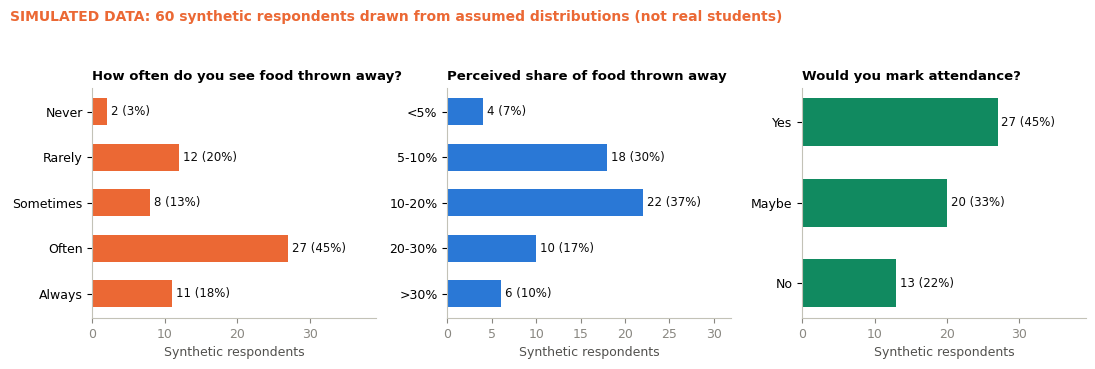

Write the Python code that produced this figure. (Note: this script raises an exception after producing the figure.)
"""SIMULATED student survey for the PlateWise report. ALL RESPONSES ARE SYNTHETIC.

The 'respondents' are drawn from the assumed distributions below. The output cannot validate
anything: every result is a restatement of the assumptions. Its use is to rehearse the survey
instrument and analysis, to size the real survey, and to fix decision rules in advance.

Run:  python3 simulate_survey.py      (fixed seed)
Writes: SIMULATED_survey_responses.csv, sim_survey_results.json, ../charts/fig_sim_survey.png
"""
import json, math
from pathlib import Path
import numpy as np, pandas as pd
from scipy.stats import norm
import matplotlib
matplotlib.use("Agg")
import matplotlib.pyplot as plt

SEED, N = 20261102, 60
rng = np.random.default_rng(SEED)

# ---- ASSUMED population distributions (the generating assumptions; see Appendix D) ----
SEEN  = ["Never", "Rarely", "Sometimes", "Often", "Always"];            P_SEEN  = [.03, .12, .30, .35, .20]
SHARE = ["Less than 5%", "5-10%", "10-20%", "20-30%", "More than 30%"]; P_SHARE = [.15, .30, .30, .17, .08]
MID   = [2.5, 7.5, 15.0, 25.0, 35.0]
RUN   = ["Never", "Rarely", "Sometimes", "Often"];                      P_RUN   = [.20, .35, .30, .15]
SKIP  = ["Never", "Rarely", "Sometimes", "Often", "Always"];            P_SKIP  = [.08, .22, .40, .22, .08]
SIGN  = ["No", "Maybe", "Yes"];                                         P_SIGN  = [.20, .40, .40]   # ordered low->high
ATT_MEAN, ATT_SD = 10.8, 2.2        # of 14 meals (77% attendance, as in the pilot)
RHO = 0.4                           # link: students who see more waste are more willing to sign up

def ordinal(z, probs):
    cuts = norm.ppf(np.cumsum(probs)[:-1])
    return np.searchsorted(cuts, z)

z_seen = rng.standard_normal(N)
z_sign = RHO * z_seen + math.sqrt(1 - RHO ** 2) * rng.standard_normal(N)
seen = ordinal(z_seen, P_SEEN)
sign = ordinal(z_sign, P_SIGN)
share = ordinal(rng.standard_normal(N), P_SHARE)
run = ordinal(rng.standard_normal(N), P_RUN)
skip = ordinal(rng.standard_normal(N), P_SKIP)
att = np.clip(np.round(rng.normal(ATT_MEAN, ATT_SD, N)), 0, 14).astype(int)

df = pd.DataFrame({
    "respondent": [f"SIM-{i+1:03d}" for i in range(N)],
    "attended_of_14": att,
    "waste_seen": [SEEN[i] for i in seen],
    "waste_share": [SHARE[i] for i in share],
    "runout": [RUN[i] for i in run],
    "skip_unannounced": [SKIP[i] for i in skip],
    "signup": [SIGN[i] for i in sign],
})
df.to_csv("SIMULATED_survey_responses.csv", index=False)

def cnt(vals, levels): return [int(sum(v == l for v in vals)) for l in levels]
def wilson(k, n, z=1.96):
    p = k / n; d = 1 + z * z / n
    c = (p + z * z / (2 * n)) / d
    h = z * math.sqrt(p * (1 - p) / n + z * z / (4 * n * n)) / d
    return round(100 * (c - h), 1), round(100 * (c + h), 1)

c_seen, c_share = cnt(df.waste_seen, SEEN), cnt(df.waste_share, SHARE)
c_run, c_skip, c_sign = cnt(df.runout, RUN), cnt(df.skip_unannounced, SKIP), cnt(df.signup, ["Yes", "Maybe", "No"])
k_seen = sum(c_seen[3:]); k_run = sum(c_run[2:]); k_skip = sum(c_skip[2:]); k_sign = c_sign[0] + c_sign[1]
mean_share = float(np.mean([MID[i] for i in share]))
res = dict(
    n=N, seed=SEED, SIMULATED=True,
    waste_seen=dict(zip(SEEN, c_seen)), waste_share=dict(zip(SHARE, c_share)), runout=dict(zip(RUN, c_run)),
    skip=dict(zip(SKIP, c_skip)), signup=dict(zip(["Yes", "Maybe", "No"], c_sign)),
    pct_waste_often_always=round(100 * k_seen / N, 1), ci_waste=wilson(k_seen, N),
    mean_perceived_waste_share=round(mean_share, 1),
    pct_runout_sometimes_plus=round(100 * k_run / N, 1), ci_runout=wilson(k_run, N),
    pct_skip_sometimes_plus=round(100 * k_skip / N, 1), ci_skip=wilson(k_skip, N),
    pct_signup_yes_or_maybe=round(100 * k_sign / N, 1), ci_signup=wilson(k_sign, N),
    pct_signup_yes=round(100 * c_sign[0] / N, 1),
    mean_attendance_pct=round(float(att.mean()) / 14 * 100, 1),
    half_width_n30=round(100 * 1.96 * math.sqrt(.25 / 30), 1), half_width_n60=round(100 * 1.96 * math.sqrt(.25 / 60), 1),
)
Path("sim_survey_results.json").write_text(json.dumps(res, indent=1))

BLUE, ORANGE, TEAL, INK = "#2a78d6", "#eb6834", "#118a60", "#0b0b0b"
plt.rcParams.update({"font.family": "DejaVu Sans", "font.size": 9, "axes.spines.top": False, "axes.spines.right": False,
                     "axes.edgecolor": "#c3c2b7", "axes.titlesize": 9.5, "axes.titleweight": "bold"})
fig, axs = plt.subplots(1, 3, figsize=(11, 3.7), facecolor="white")
panels = [("How often do you see food thrown away?", ["Never", "Rarely", "Sometimes", "Often", "Always"], c_seen, ORANGE),
          ("Perceived share of food thrown away", ["<5%", "5-10%", "10-20%", "20-30%", ">30%"], c_share, BLUE),
          ("Would you mark attendance?", ["Yes", "Maybe", "No"], c_sign, TEAL)]
for ax, (title, labels, vals, col) in zip(axs, panels):
    ys = list(range(len(labels)))
    ax.barh(ys, vals, color=col, height=0.6)
    ax.set_yticks(ys); ax.set_yticklabels(labels); ax.invert_yaxis()
    ax.set_title(title, loc="left")
    ax.tick_params(axis="x", colors="#898781"); ax.set_xlabel("Synthetic respondents", color="#52514e")
    mx = max(vals)
    for y, v in zip(ys, vals):
        ax.text(v + mx * 0.02, y, f"{v} ({100*v/N:.0f}%)", va="center", fontsize=8.5, color=INK)
    ax.set_xlim(0, mx * 1.45)
fig.suptitle(f"SIMULATED DATA: {N} synthetic respondents drawn from assumed distributions (not real students)",
             x=0.01, ha="left", fontsize=10, fontweight="bold", color=ORANGE)
fig.tight_layout(rect=(0, 0, 1, 0.93))
Path("../charts").mkdir(exist_ok=True)
fig.savefig("../charts/fig_sim_survey.png", dpi=200, bbox_inches="tight", facecolor="white")
print(json.dumps(res, indent=1))
